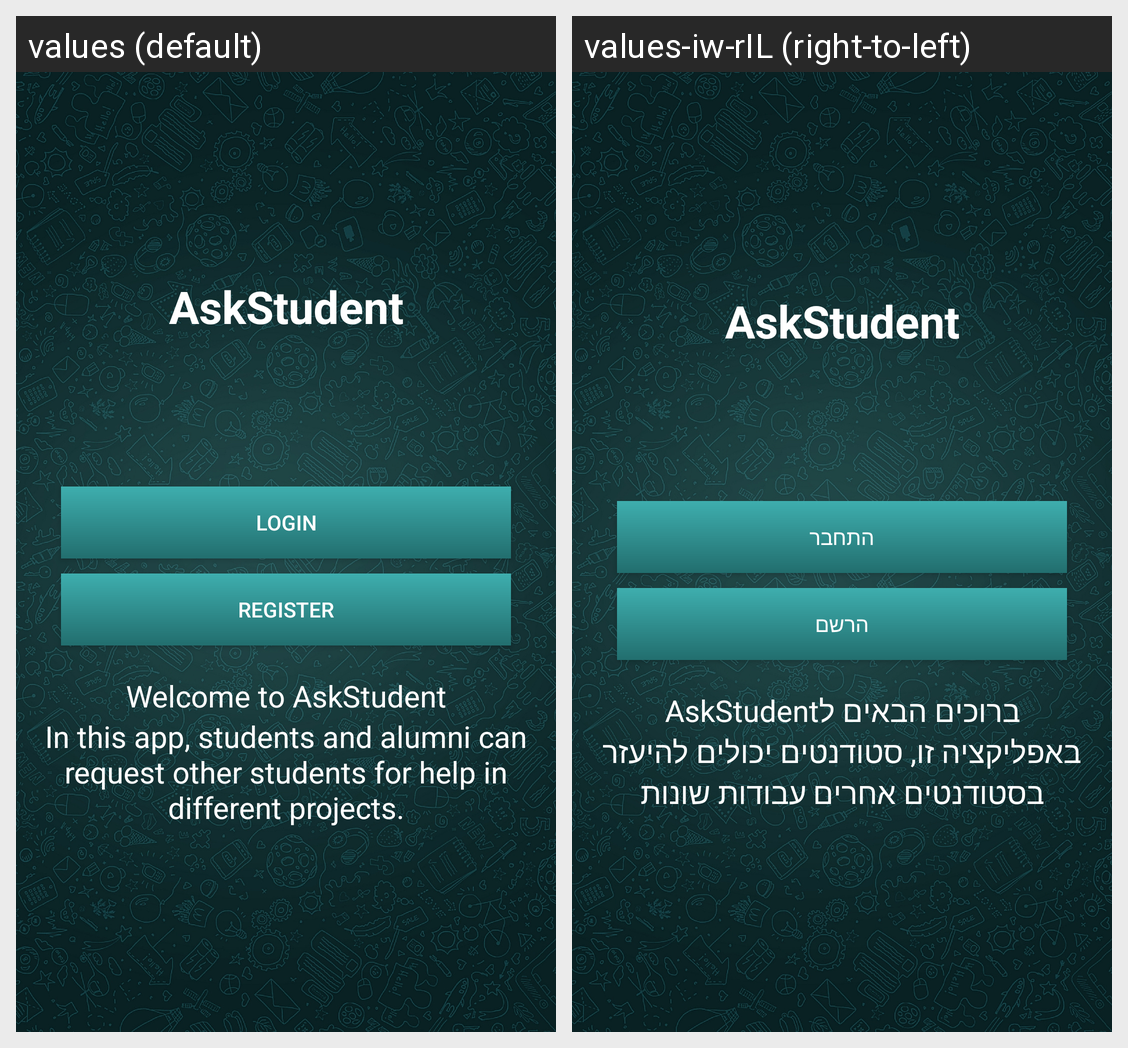

The Android screen above is rendered under two locales of the same app. Produce the string resources it draws, with the default and per-locale values.
Android screen res/layout/activity_start.xml rendered under 2 locales, left to right: values (default), values-iw-rIL (right-to-left). Device: Nexus 5 (rendered at 1080×1920; each locale shown at half size, 540×960, under a caption strip naming it); theme AppTheme.
Strings drawn on this screen, with the default value and each locale's value (text and hints the layout hard-codes, and strings that could not be matched under every locale, appear in the picture but are not listed):

app_name
  values: AskStudent
  values-iw-rIL: AskStudent  [not translated; the default value is used]

login_title
  values: Login
  values-iw-rIL: התחבר

register
  values: Register
  values-iw-rIL: הרשם

app_welcome
  values: Welcome to AskStudent
  values-iw-rIL: ברוכים הבאים לAskStudent

app_explanation
  values: In this app, students and alumni can request other students for help in different projects.
  values-iw-rIL: באפליקציה זו, סטודנטים יכולים להיעזר בסטודנטים אחרים עבודות שונות
